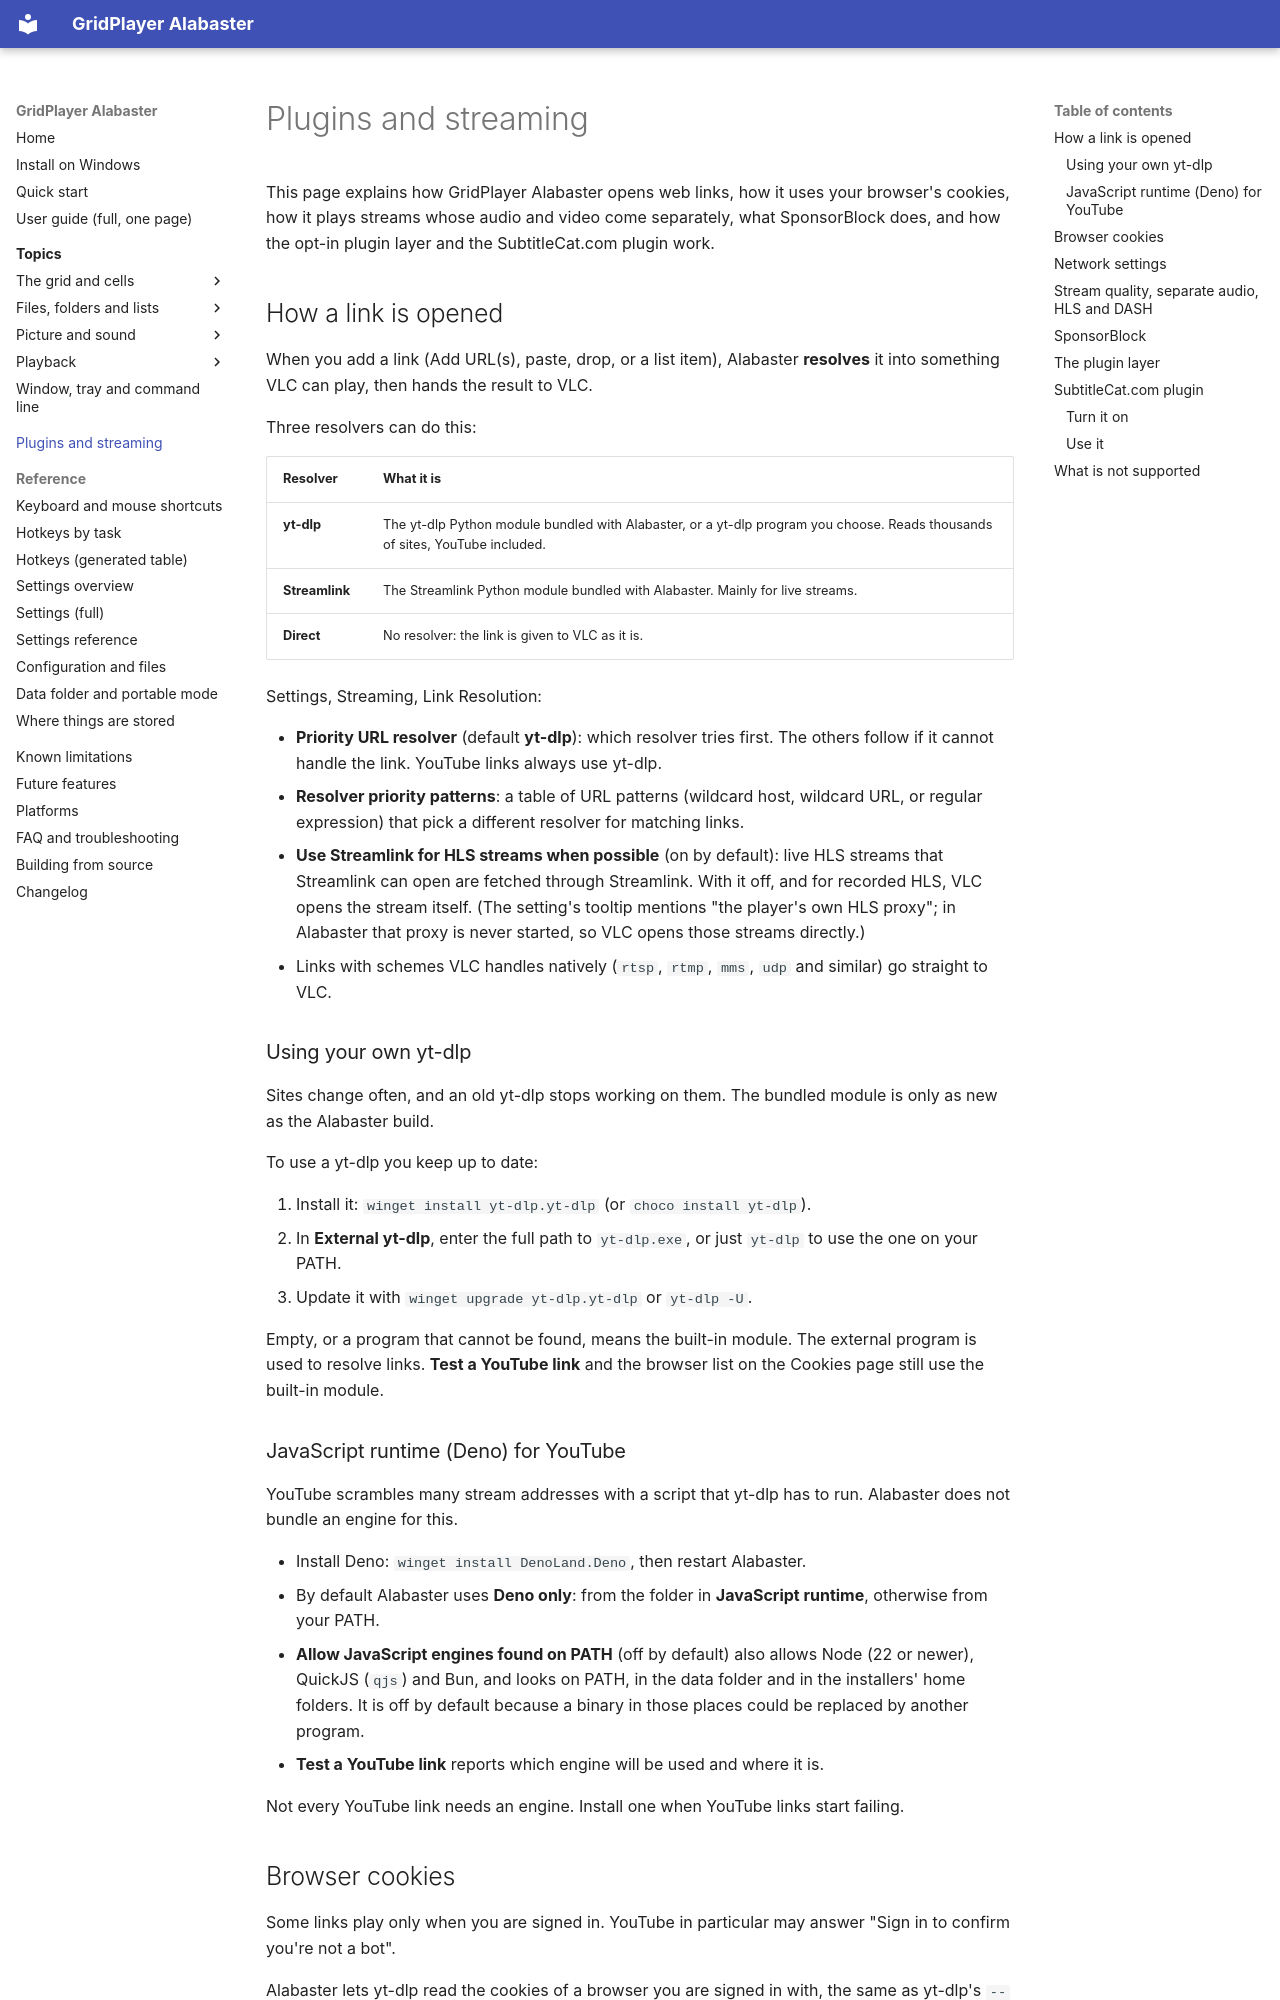

repository: XDevMatt/alabaster-gridplayer · page: PLUGINS-AND-STREAMING/index.html · generator: mkdocs

# Plugins and streaming

This page explains how GridPlayer Alabaster opens web links, how it uses your
browser's cookies, how it plays streams whose audio and video come
separately, what SponsorBlock does, and how the opt-in plugin layer and the
SubtitleCat.com plugin work.

## How a link is opened

When you add a link (Add URL(s), paste, drop, or a list item), Alabaster
**resolves** it into something VLC can play, then hands the result to VLC.

Three resolvers can do this:

| Resolver | What it is |
| --- | --- |
| **yt-dlp** | The yt-dlp Python module bundled with Alabaster, or a yt-dlp program you choose. Reads thousands of sites, YouTube included. |
| **Streamlink** | The Streamlink Python module bundled with Alabaster. Mainly for live streams. |
| **Direct** | No resolver: the link is given to VLC as it is. |

Settings, Streaming, Link Resolution:

- **Priority URL resolver** (default **yt-dlp**): which resolver tries first.
  The others follow if it cannot handle the link. YouTube links always use
  yt-dlp.
- **Resolver priority patterns**: a table of URL patterns (wildcard host,
  wildcard URL, or regular expression) that pick a different resolver for
  matching links.
- **Use Streamlink for HLS streams when possible** (on by default): live HLS
  streams that Streamlink can open are fetched through Streamlink. With it
  off, and for recorded HLS, VLC opens the stream itself. (The setting's
  tooltip mentions "the player's own HLS proxy"; in Alabaster that proxy is
  never started, so VLC opens those streams directly.)
- Links with schemes VLC handles natively (`rtsp`, `rtmp`, `mms`, `udp` and
  similar) go straight to VLC.

### Using your own yt-dlp

Sites change often, and an old yt-dlp stops working on them. The bundled
module is only as new as the Alabaster build.

To use a yt-dlp you keep up to date:

1. Install it: `winget install yt-dlp.yt-dlp` (or `choco install yt-dlp`).
2. In **External yt-dlp**, enter the full path to `yt-dlp.exe`, or just
   `yt-dlp` to use the one on your PATH.
3. Update it with `winget upgrade yt-dlp.yt-dlp` or `yt-dlp -U`.

Empty, or a program that cannot be found, means the built-in module. The
external program is used to resolve links. **Test a YouTube link** and the
browser list on the Cookies page still use the built-in module.

### JavaScript runtime (Deno) for YouTube

YouTube scrambles many stream addresses with a script that yt-dlp has to run.
Alabaster does not bundle an engine for this.

- Install Deno: `winget install DenoLand.Deno`, then restart Alabaster.
- By default Alabaster uses **Deno only**: from the folder in **JavaScript
  runtime**, otherwise from your PATH.
- **Allow JavaScript engines found on PATH** (off by default) also allows
  Node (22 or newer), QuickJS (`qjs`) and Bun, and looks on PATH, in the data
  folder and in the installers' home folders. It is off by default because a
  binary in those places could be replaced by another program.
- **Test a YouTube link** reports which engine will be used and where it is.

Not every YouTube link needs an engine. Install one when YouTube links start
failing.
